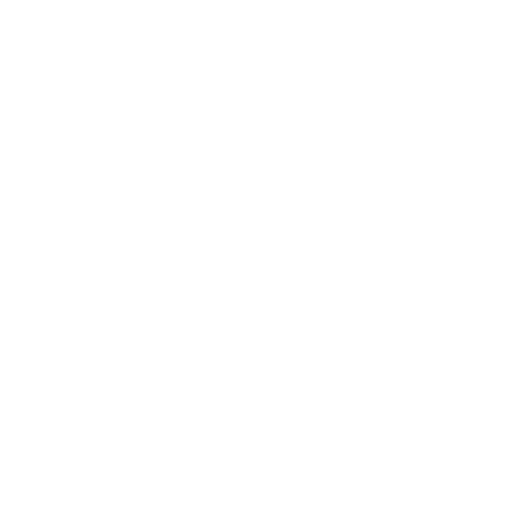
t = 0.00 s
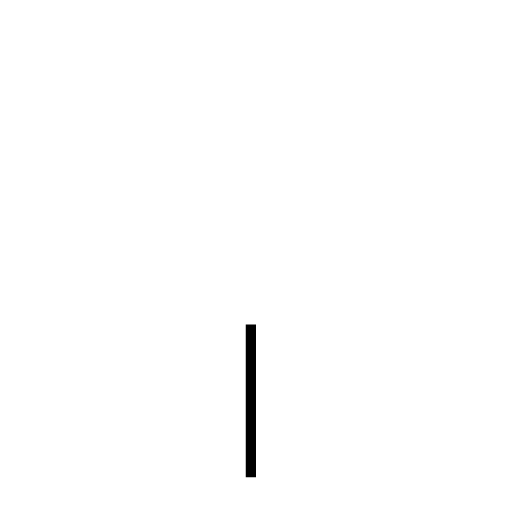
t = 0.45 s
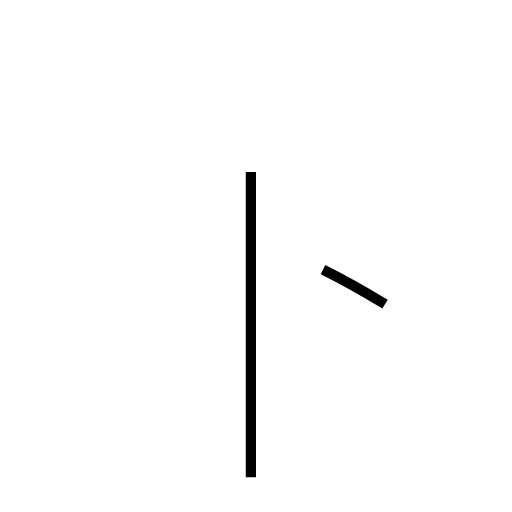
t = 1.10 s
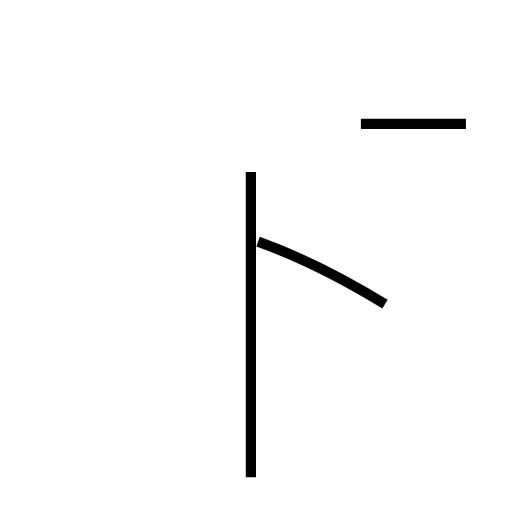
t = 1.62 s
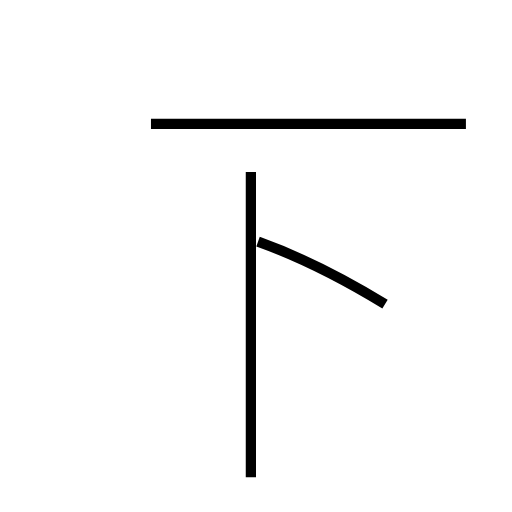
t = 2.23 s
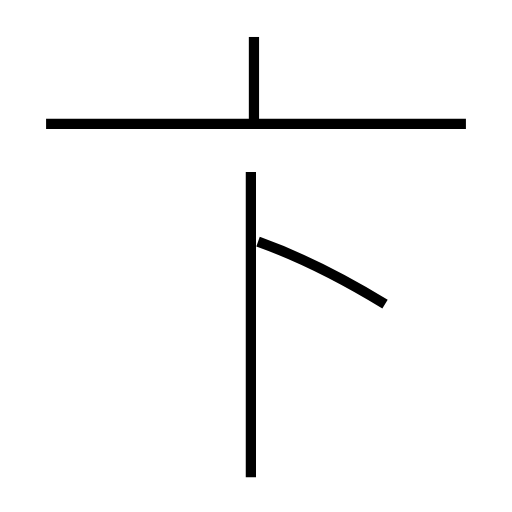
t = 2.79 s

The animated SVG that drew these frames (rendered in a browser with its animation timeline set to each time). Animation: 4 SMIL elements (animate=4); one cycle of 2.79 s.

<?xml version='1.0' encoding='utf-8'?>
<svg viewBox="0.0 -6.0 50.0 50.0" version="1.1" xmlns="http://www.w3.org/2000/svg"><rect x="-1000" y="-1000" width="2000" height="2000" stroke="white" fill="white" /><g style="fill:none;stroke:#000000;stroke-width:1"><path d="M 24.5 2.6 L 24.5 -27.2 " transform="translate(0.0 38.0)" stroke-dasharray="29.8" stroke-dashoffset="29.8"><animate attributeName="stroke-dashoffset" from="29.8" to="0" dur="0.894s" begin="0s; anim_end.end" fill="freeze" id="anim0" /></path><path d="M 37.6 -14.3 C 33.5 -16.8 29.4 -18.9 25.2 -20.4 " transform="translate(0.0 38.0)" stroke-dasharray="13.843370832118339" stroke-dashoffset="13.843370832118339"><animate attributeName="stroke-dashoffset" from="13.843370832118339" to="0" dur="0.41530112496355015s" begin="anim0.end" fill="freeze" id="anim1" /></path><path d="M 45.5 -31.9 L 4.5 -31.9 " transform="translate(0.0 38.0)" stroke-dasharray="41.0" stroke-dashoffset="41.0"><animate attributeName="stroke-dashoffset" from="41.0" to="0" dur="1.23s" begin="anim1.end" fill="freeze" id="anim2" /></path><path d="M 24.8 -32.2 L 24.8 -40.4" transform="translate(0.0 38.0)" stroke-dasharray="8.199999999999996" stroke-dashoffset="8.199999999999996"><animate attributeName="stroke-dashoffset" from="8.199999999999996" to="0" dur="0.24599999999999986s" begin="anim2.end" fill="freeze" id="anim_end" /></path></g></svg>
